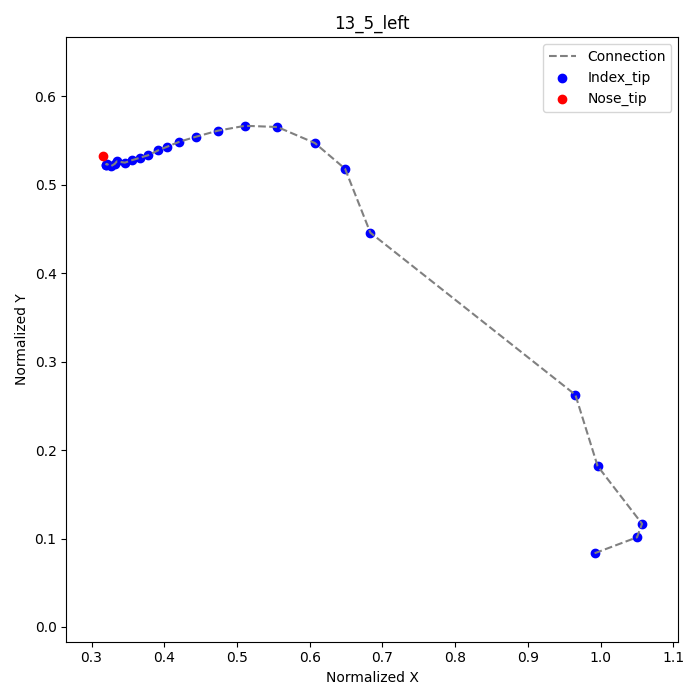

The file beside this chart, header and first rows:
frame, index_tip_x, index_tip_y, nose_tip_x, nose_tip_y
1, 0.9917, 0.08333, 0.3153, 0.5319
2, 1.05, 0.1014, , 
3, 1.057, 0.1167, , 
4, 0.9958, 0.1819, , 
6, 0.9653, 0.2625, , 
10, 0.6833, 0.4458, , 
12, 0.6486, 0.5181, , 
13, 0.6069, 0.5472, , 
14, 0.5556, 0.5653, , 
15, 0.5111, 0.5667, , 
16, 0.4736, 0.5611, , 
17, 0.4431, 0.5542, , 
18, 0.4208, 0.5486, , 
19, 0.4042, 0.5431, , 
20, 0.3917, 0.5389, , 
21, 0.3778, 0.5333, , 
22, 0.3667, 0.5306, , 
23, 0.3556, 0.5278, , 
24, 0.3458, 0.525, , 
25, 0.3347, 0.5264, , 
26, 0.3319, 0.5236, , 
27, 0.3264, 0.5208, , 
28, 0.3208, 0.5236, , 
29, 0.3194, 0.5222, , 
30, 0.3194, 0.5222, , 
